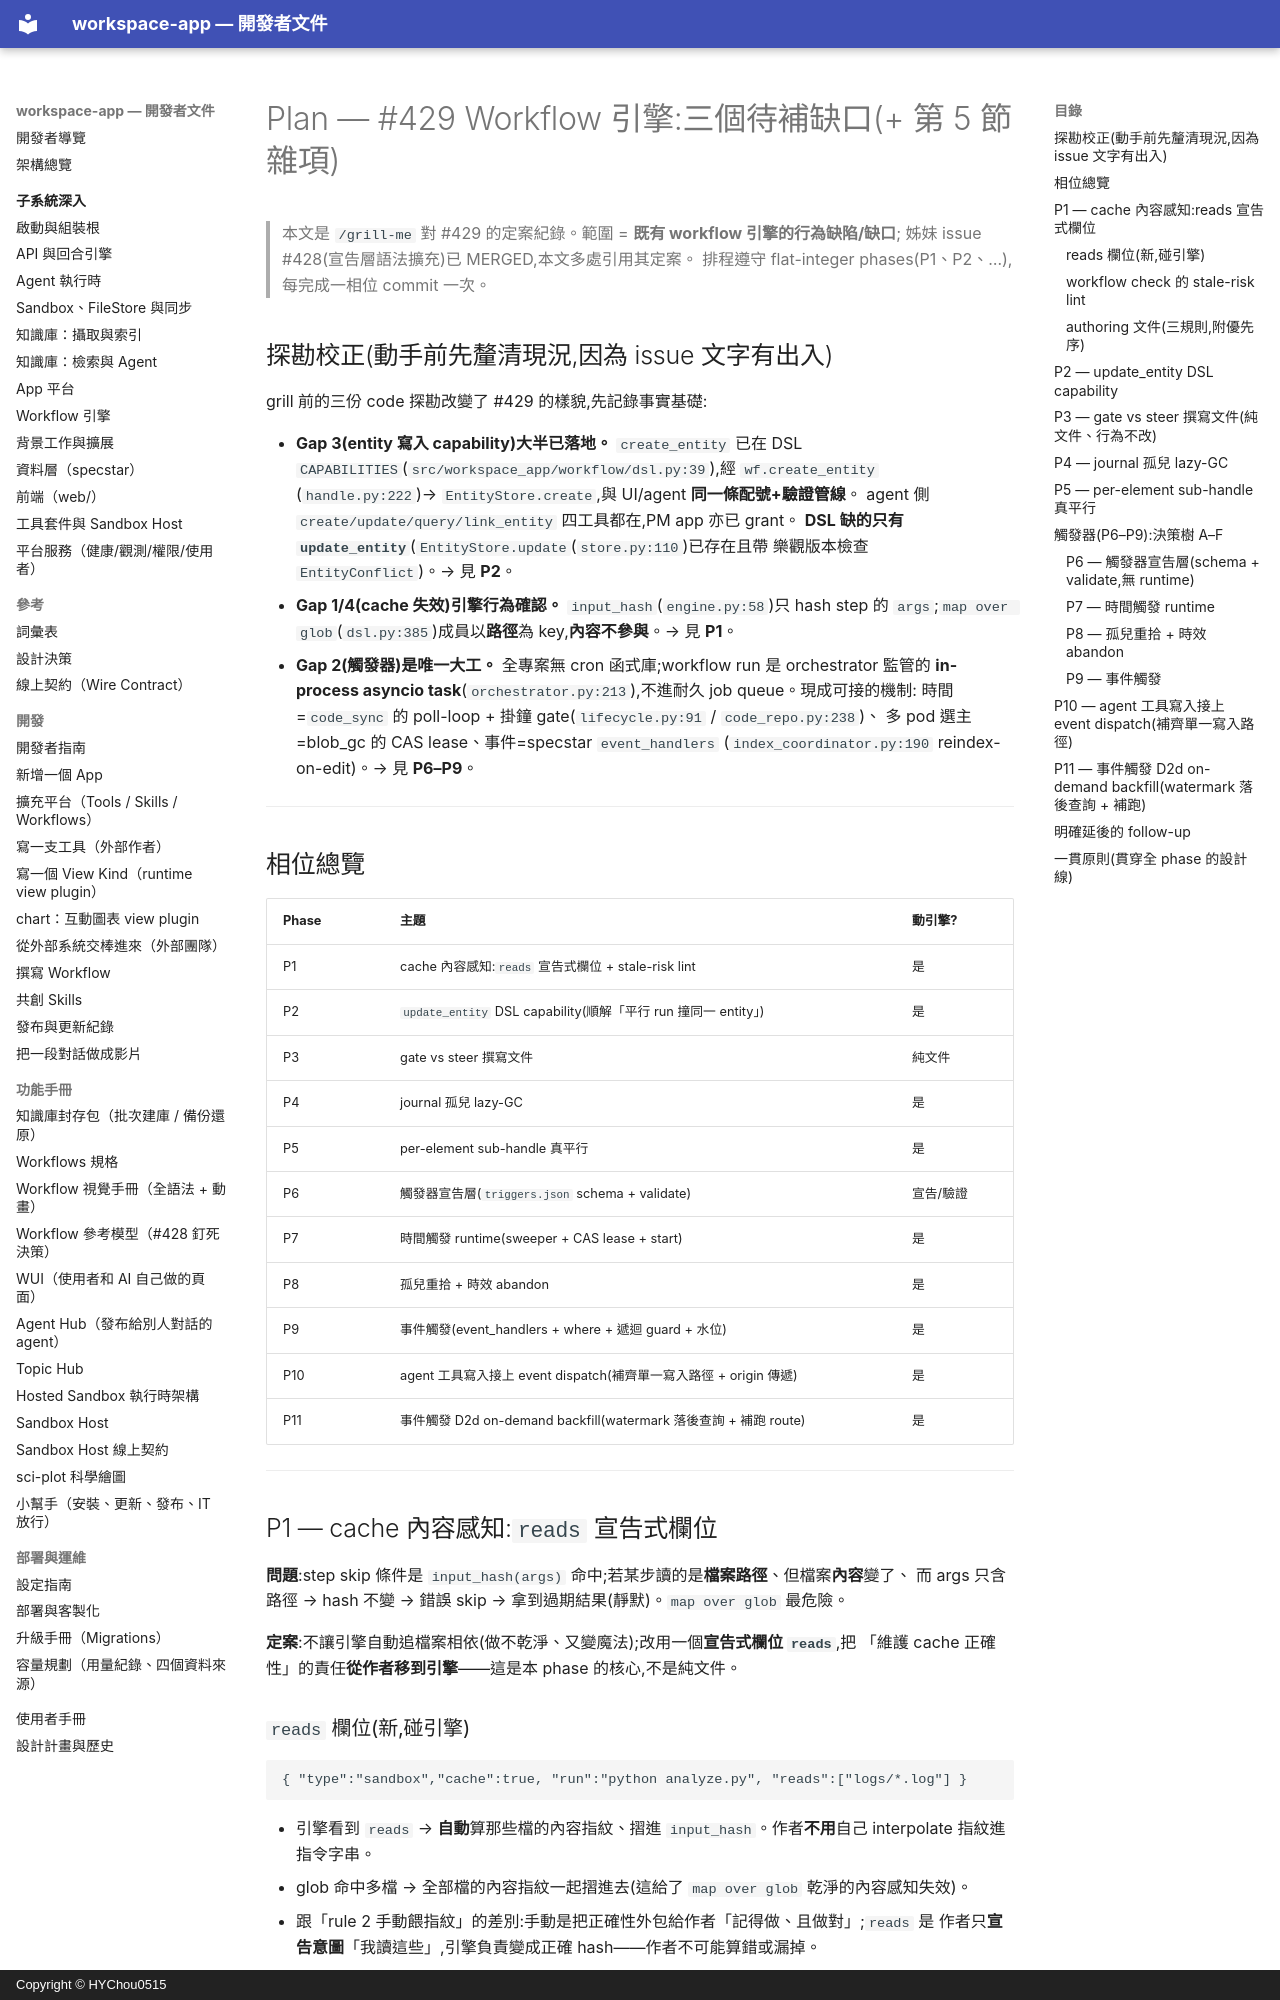

repository: HYChou0515/ai-workspace · page: plan-issue-429/index.html · generator: mkdocs · copyright: Copyright © HYChou0515

# Plan — #429 Workflow 引擎:三個待補缺口(+ 第 5 節雜項)

> 本文是 `/grill-me` 對 #429 的定案紀錄。範圍 = **既有 workflow 引擎的行為缺陷/缺口**;
> 姊妹 issue #428(宣告層語法擴充)已 MERGED,本文多處引用其定案。
> 排程遵守 flat-integer phases(P1、P2、…),每完成一相位 commit 一次。

## 探勘校正(動手前先釐清現況,因為 issue 文字有出入)

grill 前的三份 code 探勘改變了 #429 的樣貌,先記錄事實基礎:

- **Gap 3(entity 寫入 capability)大半已落地。** `create_entity` 已在 DSL
  `CAPABILITIES`(`src/workspace_app/workflow/dsl.py:39`),經 `wf.create_entity`
  (`handle.py:222`)→ `EntityStore.create`,與 UI/agent **同一條配號+驗證管線**。
  agent 側 `create/update/query/link_entity` 四工具都在,PM app 亦已 grant。
  **DSL 缺的只有 `update_entity`**(`EntityStore.update`(`store.py:110`)已存在且帶
  樂觀版本檢查 `EntityConflict`)。→ 見 **P2**。
- **Gap 1/4(cache 失效)引擎行為確認。** `input_hash`(`engine.py:58`)只 hash step 的
  `args`;`map over glob`(`dsl.py:385`)成員以**路徑**為 key,**內容不參與**。→ 見 **P1**。
- **Gap 2(觸發器)是唯一大工。** 全專案無 cron 函式庫;workflow run 是 orchestrator 監管的
  **in-process asyncio task**(`orchestrator.py:213`),不進耐久 job queue。現成可接的機制:
  時間=`code_sync` 的 poll-loop + 掛鐘 gate(`lifecycle.py:91` / `code_repo.py:238`)、
  多 pod 選主=blob_gc 的 CAS lease、事件=specstar `event_handlers`
  (`index_coordinator.py:190` reindex-on-edit)。→ 見 **P6–P9**。

---

## 相位總覽

| Phase | 主題 | 動引擎? |
|---|---|---|
| P1 | cache 內容感知:`reads` 宣告式欄位 + stale-risk lint | 是 |
| P2 | `update_entity` DSL capability(順解「平行 run 撞同一 entity」) | 是 |
| P3 | gate vs steer 撰寫文件 | 純文件 |
| P4 | journal 孤兒 lazy-GC | 是 |
| P5 | per-element sub-handle 真平行 | 是 |
| P6 | 觸發器宣告層(`triggers.json` schema + validate) | 宣告/驗證 |
| P7 | 時間觸發 runtime(sweeper + CAS lease + start) | 是 |
| P8 | 孤兒重拾 + 時效 abandon | 是 |
| P9 | 事件觸發(event_handlers + where + 遞迴 guard + 水位) | 是 |
| P10 | agent 工具寫入接上 event dispatch(補齊單一寫入路徑 + origin 傳遞) | 是 |
| P11 | 事件觸發 D2d on-demand backfill(watermark 落後查詢 + 補跑 route) | 是 |

---

## P1 — cache 內容感知:`reads` 宣告式欄位

**問題**:step skip 條件是 `input_hash(args)` 命中;若某步讀的是**檔案路徑**、但檔案**內容**變了、
而 args 只含路徑 → hash 不變 → 錯誤 skip → 拿到過期結果(靜默)。`map over glob` 最危險。

**定案**:不讓引擎自動追檔案相依(做不乾淨、又變魔法);改用一個**宣告式欄位 `reads`**,把
「維護 cache 正確性」的責任**從作者移到引擎**——這是本 phase 的核心,不是純文件。

### `reads` 欄位(新,碰引擎)

```jsonc
{ "type":"sandbox","cache":true, "run":"python analyze.py", "reads":["logs/*.log"] }
```

- 引擎看到 `reads` → **自動**算那些檔的內容指紋、摺進 `input_hash`。作者**不用**自己
  interpolate 指紋進指令字串。
- glob 命中多檔 → 全部檔的內容指紋一起摺進去(這給了 `map over glob` 乾淨的內容感知失效)。
- 跟「rule 2 手動餵指紋」的差別:手動是把正確性外包給作者「記得做、且做對」;`reads` 是
  作者只**宣告意圖**「我讀這些」,引擎負責變成正確 hash——作者不可能算錯或漏掉。
- `validate_def` 靜態檢查 `reads` 的路徑形態(呼應「宣告即可驗」)。

### `workflow check` 的 stale-risk lint

lint **保守、低噪音、明說是啟發式**,絕不 parse 不透明指令去猜它讀什麼(不可解、又漏又吵、
會訓練大家無視警告)。只用便宜訊號 **WARN** 兩種型態:

1. 一步**既沒宣告 `reads`、也沒 `cache=False`**,而 `run` 字串出現路徑樣 token(含 `/`、
   `*.log`、副檔名)→ 提醒「可能讀了檔卻沒宣告」。
2. `map over glob` 的 `do` 內有 sandbox step 卻沒 `reads` → 最高風險型態,特別提醒。

- **stale-risk 永遠 warning,不升 error 擋存檔**——「沒宣告 reads」很多時候是對的(該步本就
  不依賴檔案內容),擋下去是誤傷。
- **旋鈕**:預設 `warn`;**嚴格模式(專案 opt-in)= sandbox step 一律必須表態**(宣告 `reads`
  或明寫 `cache=True/False`),否則 error。強制的是「必須表態」,不是「表態成什麼」。
